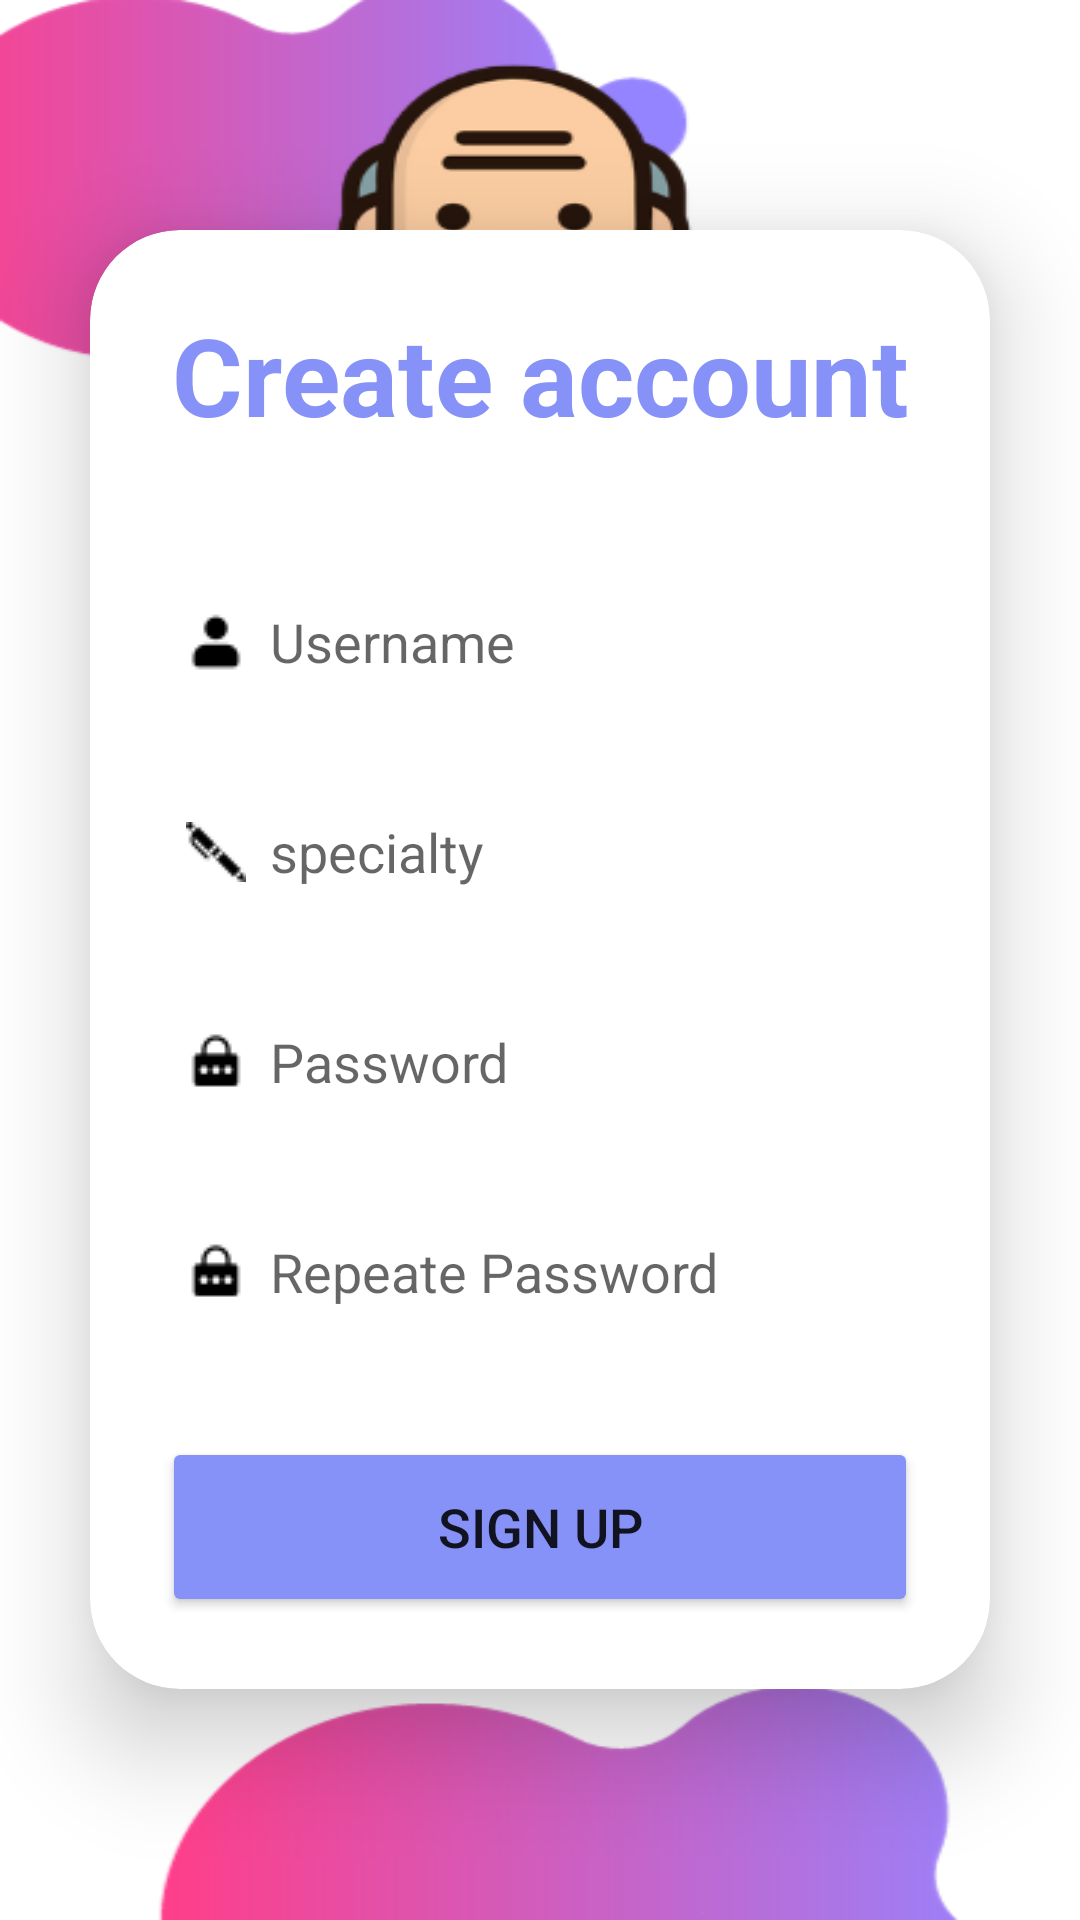

Layout XML and referenced resources for this Android screen:
<!-- AndroidManifest.xml: application theme Theme.QCM -->
<!-- res/layout/signuprof.xml -->
<?xml version="1.0" encoding="utf-8"?>
<LinearLayout
    xmlns:android="http://schemas.android.com/apk/res/android"
    xmlns:app="http://schemas.android.com/apk/res-auto"
    xmlns:tools="http://schemas.android.com/tools"
    xmlns:card_view="http://schemas.android.com/apk/res-auto"
    android:layout_width="match_parent"
    android:layout_height="match_parent"
    android:orientation="vertical"
    android:gravity="center"
    android:background="@drawable/backprofs"
    tools:context=".SignupProf">
    <androidx.cardview.widget.CardView
        android:layout_width="match_parent"
        android:layout_height="wrap_content"
        android:layout_margin="30dp"
        app:cardCornerRadius="30dp"
        app:cardElevation="20dp"
        android:background="@drawable/custom_edittext">
        <LinearLayout
            android:layout_width="match_parent"
            android:layout_height="wrap_content"
            android:orientation="vertical"
            android:layout_gravity="center_horizontal"
            android:padding="24dp">
            <TextView
                android:layout_width="match_parent"
                android:layout_height="wrap_content"
                android:text="@string/creatacc"
                android:id="@+id/loginText"
                android:textSize="36sp"
                android:textAlignment="center"
                android:textStyle="bold"
                android:textColor="@color/purple"/>
            <EditText
                android:layout_width="match_parent"
                android:layout_height="50dp"
                android:id="@+id/ETsuUsername"
                android:background="@drawable/custom_edittext"
                android:drawableLeft="@drawable/iconpers"
                android:drawablePadding="8dp"
                android:hint="@string/Username"
                android:padding="8dp"
                android:textColor="@color/black"
                android:textColorHighlight="@color/cardview_dark_background"
                android:layout_marginTop="40dp"/>
            <EditText
                android:layout_width="match_parent"
                android:layout_height="50dp"
                android:id="@+id/ETsuSpeci"
                android:background="@drawable/custom_edittext"
                android:drawableLeft="@drawable/stylo"
                android:drawablePadding="8dp"
                android:hint="@string/spec"
                android:padding="8dp"
                android:layout_marginTop="20dp"
                android:textColor="@color/black"
                android:textColorHighlight="@color/cardview_dark_background"
                />
            <EditText
                android:layout_width="match_parent"
                android:layout_height="50dp"
                android:id="@+id/ETsupass"
                android:background="@drawable/custom_edittext"
                android:drawableLeft="@drawable/passwordicon"
                android:drawablePadding="8dp"
                android:hint="@string/Password"
                android:padding="8dp"
                android:inputType="textPassword"
                android:textColor="@color/black"
                android:textColorHighlight="@color/cardview_dark_background"
                android:layout_marginTop="20dp"/>
            <EditText
                android:layout_width="match_parent"
                android:layout_height="50dp"
                android:id="@+id/ETsupassRep"
                android:background="@drawable/custom_edittext"
                android:drawableLeft="@drawable/passwordicon"
                android:drawablePadding="8dp"
                android:hint="@string/repPassword"
                android:padding="8dp"
                android:inputType="textPassword"
                android:textColor="@color/black"
                android:textColorHighlight="@color/cardview_dark_background"
                android:layout_marginTop="20dp"/>
            <Button
                android:layout_width="match_parent"
                android:layout_height="60dp"
                android:id="@+id/BsignUpProf"
                android:text="@string/signUp"
                android:textSize="18sp"
                android:layout_marginTop="30dp"
                android:backgroundTint="@color/purple"
                app:cornerRadius = "20dp"/>
        </LinearLayout>
    </androidx.cardview.widget.CardView>

</LinearLayout>
<!-- resources referenced by this layout -->
<resources>
  <color name="black">#FF000000</color>
  <color name="purple">#8692f7</color>
  <!-- drawable backprofs: png bitmap (drawable, 37432 bytes) -->
  <!-- drawable iconpers: png bitmap (drawable, 336 bytes) -->
  <!-- drawable passwordicon: png bitmap (drawable, 363 bytes) -->
  <!-- drawable stylo: png bitmap (drawable, 344 bytes) -->
  <string name="Password">Password</string>
  <string name="Username">Username</string>
  <string name="creatacc">Create account</string>
  <string name="repPassword">Repeate Password</string>
  <string name="signUp">Sign Up</string>
  <string name="spec">specialty</string>
  <style name="Theme.QCM" parent="Base.Theme.QCM" />
  <style name="Base.Theme.QCM" parent="Theme.MaterialComponents.DayNight.NoActionBar">
          
          
      </style>
</resources>
